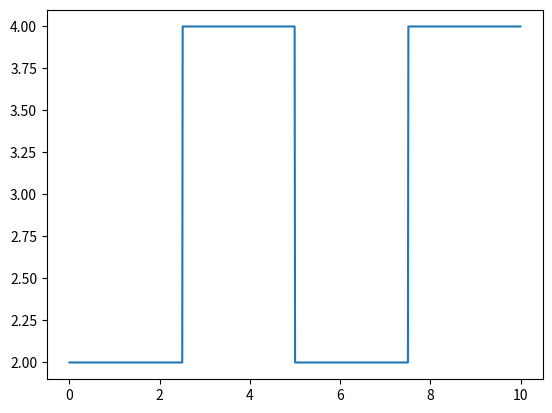

Python code for this plot:
from matplotlib import pyplot as plt

T = 5 # period

t = [round(i*0.01,2) for i in range(2*T*100)] # time t = 0:0.01:T

y = [2 if x%T <= T/2 else 4 for x in t] # y = 2 if t mod T <= T/2, 4 otherwise

plt.plot(t,y)
plt.show()

